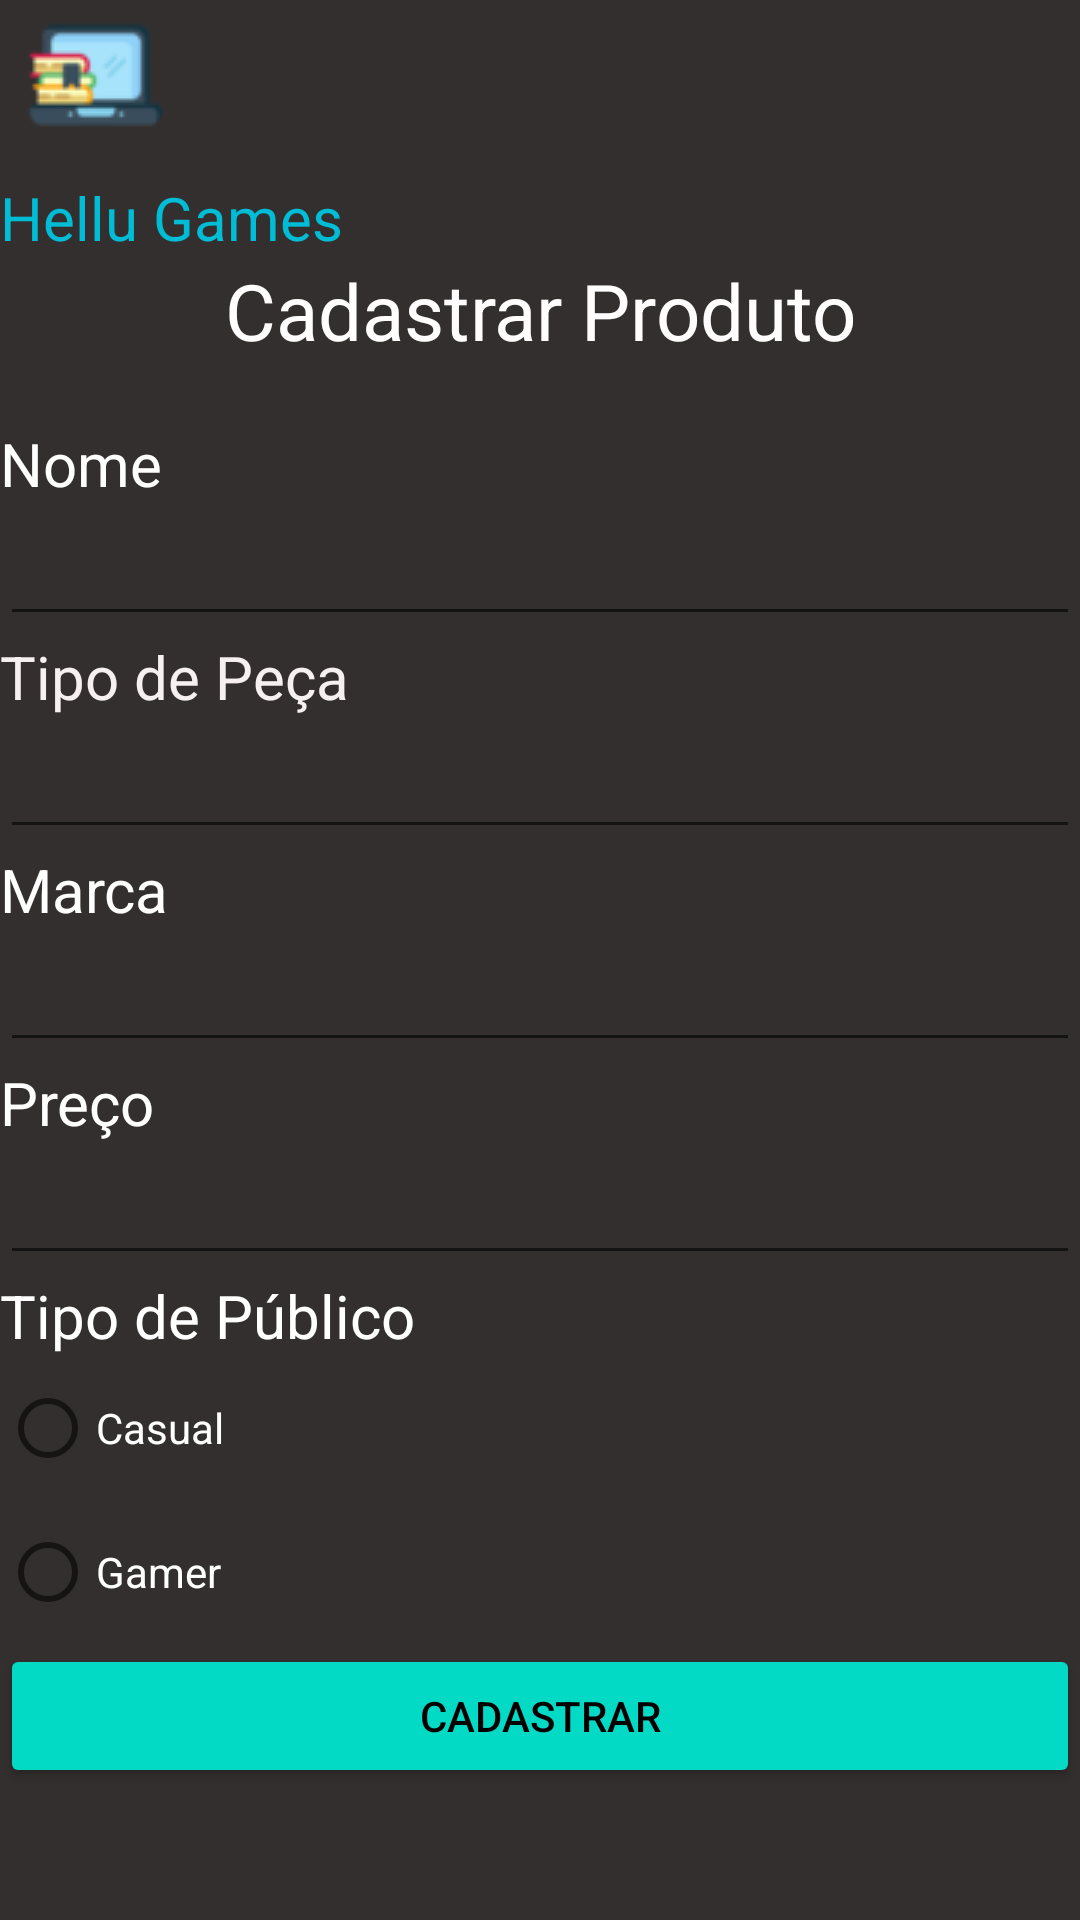

Reconstruct the res/layout file that produces this screen, plus the resources it refers to.
<!-- AndroidManifest.xml: application theme Theme.P2Android -->
<!-- res/layout/activity_cadastrar_produto.xml -->
<?xml version="1.0" encoding="utf-8"?>
<androidx.constraintlayout.widget.ConstraintLayout xmlns:android="http://schemas.android.com/apk/res/android"
    xmlns:app="http://schemas.android.com/apk/res-auto"
    xmlns:tools="http://schemas.android.com/tools"
    android:layout_width="match_parent"
    android:layout_height="match_parent"
    android:background="#332F2F"
    tools:context=".CadastrarProduto">

    <ScrollView
        android:id="@+id/scrollView2"
        android:layout_width="0dp"
        android:layout_height="638dp"
        app:layout_constraintBottom_toBottomOf="parent"
        app:layout_constraintEnd_toEndOf="parent"
        app:layout_constraintStart_toStartOf="parent"
        app:layout_constraintTop_toTopOf="parent"
        tools:ignore="SpeakableTextPresentCheck">

        <LinearLayout
            android:layout_width="match_parent"
            android:layout_height="wrap_content"
            android:orientation="vertical">

            <ImageView
                android:id="@+id/imageView3"
                android:layout_width="wrap_content"
                android:layout_height="wrap_content"
                android:layout_marginStart="8dp"
                app:srcCompat="@drawable/pcicon" />

            <TextView
                android:id="@+id/textView3"
                android:layout_width="wrap_content"
                android:layout_height="wrap_content"
                android:layout_marginTop="10dp"
                android:text="Hellu Games"
                android:textColor="#00BCD4"
                android:textSize="20sp" />

            <TextView
                android:id="@+id/textView13"
                android:layout_width="match_parent"
                android:layout_height="wrap_content"
                android:text="Cadastrar Produto"
                android:textAlignment="center"
                android:textColor="#FFFDFD"
                android:textSize="26dp" />

            <TextView
                android:id="@+id/textView14"
                android:layout_width="match_parent"
                android:layout_height="wrap_content"
                android:paddingTop="20dp"
                android:text="Nome"
                android:textAlignment="textStart"
                android:textColor="#FFFFFF"
                android:textSize="20sp" />

            <EditText
                android:id="@+id/entrada_nomeProduto"
                android:layout_width="match_parent"
                android:layout_height="wrap_content"
                android:ems="10"
                android:inputType="textPersonName"
                android:textColor="#FFFFFF"
                android:textSize="20dp"
                tools:ignore="TouchTargetSizeCheck,SpeakableTextPresentCheck" />

            <TextView
                android:id="@+id/textView9"
                android:layout_width="match_parent"
                android:layout_height="wrap_content"
                android:text="Tipo de Peça"
                android:textColor="#F6F0F0"
                android:textSize="20dp" />


            <EditText
                android:id="@+id/entrada_tipoProduto"
                android:layout_width="match_parent"
                android:layout_height="wrap_content"
                android:ems="10"
                android:inputType="textPersonName"
                android:textColor="#FFFFFF"
                android:textSize="20dp"
                tools:ignore="SpeakableTextPresentCheck" />

            <TextView
                android:id="@+id/textView18"
                android:layout_width="match_parent"
                android:layout_height="wrap_content"
                android:text="Marca"
                android:textColor="#FFFFFF"
                android:textSize="20dp" />

            <EditText
                android:id="@+id/entrada_marcaProduto"
                android:layout_width="match_parent"
                android:layout_height="wrap_content"
                android:ems="10"
                android:inputType="textPersonName"
                android:textColor="#FFFFFF"
                android:textSize="20dp"
                tools:ignore="SpeakableTextPresentCheck" />

            <TextView
                android:id="@+id/textView23"
                android:layout_width="match_parent"
                android:layout_height="wrap_content"
                android:text="Preço"
                android:textColor="#FFFFFF"
                android:textSize="20dp" />

            <EditText
                android:id="@+id/entrada_precoProduto"
                android:layout_width="match_parent"
                android:layout_height="wrap_content"
                android:ems="10"
                android:inputType="number"
                android:textColor="#FFFFFF"
                android:textSize="20dp"
                tools:ignore="SpeakableTextPresentCheck,TouchTargetSizeCheck" />

            <TextView
                android:id="@+id/textView24"
                android:layout_width="match_parent"
                android:layout_height="wrap_content"
                android:text="Tipo de Público"
                android:textColor="#FFFFFF"
                android:textSize="20dp" />

            <RadioGroup
                android:layout_width="match_parent"
                android:layout_height="match_parent">

                <RadioButton
                    android:id="@+id/radio_casual"
                    android:layout_width="match_parent"
                    android:layout_height="wrap_content"
                    android:text="Casual"
                    android:textColor="#FFFFFF" />

                <RadioButton
                    android:id="@+id/radio_gamer"
                    android:layout_width="match_parent"
                    android:layout_height="wrap_content"
                    android:text="Gamer"
                    android:textColor="#FFFFFF" />

            </RadioGroup>

            <Button
                android:id="@+id/btn_cadastrarHardware"
                android:layout_width="match_parent"
                android:layout_height="wrap_content"
                android:backgroundTint="@color/teal_200"
                android:onClick="cadastrarHardware"
                android:text="Cadastrar"
                android:textColor="#000000" />

        </LinearLayout>
    </ScrollView>
</androidx.constraintlayout.widget.ConstraintLayout>
<!-- resources referenced by this layout -->
<resources>
  <color name="teal_200">#FF03DAC5</color>
  <!-- drawable pcicon: png bitmap (drawable, 2749 bytes) -->
  <style name="Theme.P2Android" parent="Theme.MaterialComponents.DayNight.DarkActionBar">
          
          <item name="colorPrimary">@color/purple_500</item>
          <item name="colorPrimaryVariant">@color/purple_700</item>
          <item name="colorOnPrimary">@color/white</item>
          
          <item name="colorSecondary">@color/teal_200</item>
          <item name="colorSecondaryVariant">@color/teal_700</item>
          <item name="colorOnSecondary">@color/black</item>
          
          <item name="android:statusBarColor" tools:targetApi="l">?attr/colorPrimaryVariant</item>
          
      </style>
  <color name="purple_500">#FF6200EE</color>
  <color name="purple_700">#FF3700B3</color>
  <color name="white">#FFFFFFFF</color>
  <color name="teal_700">#FF018786</color>
  <color name="black">#FF000000</color>
</resources>
